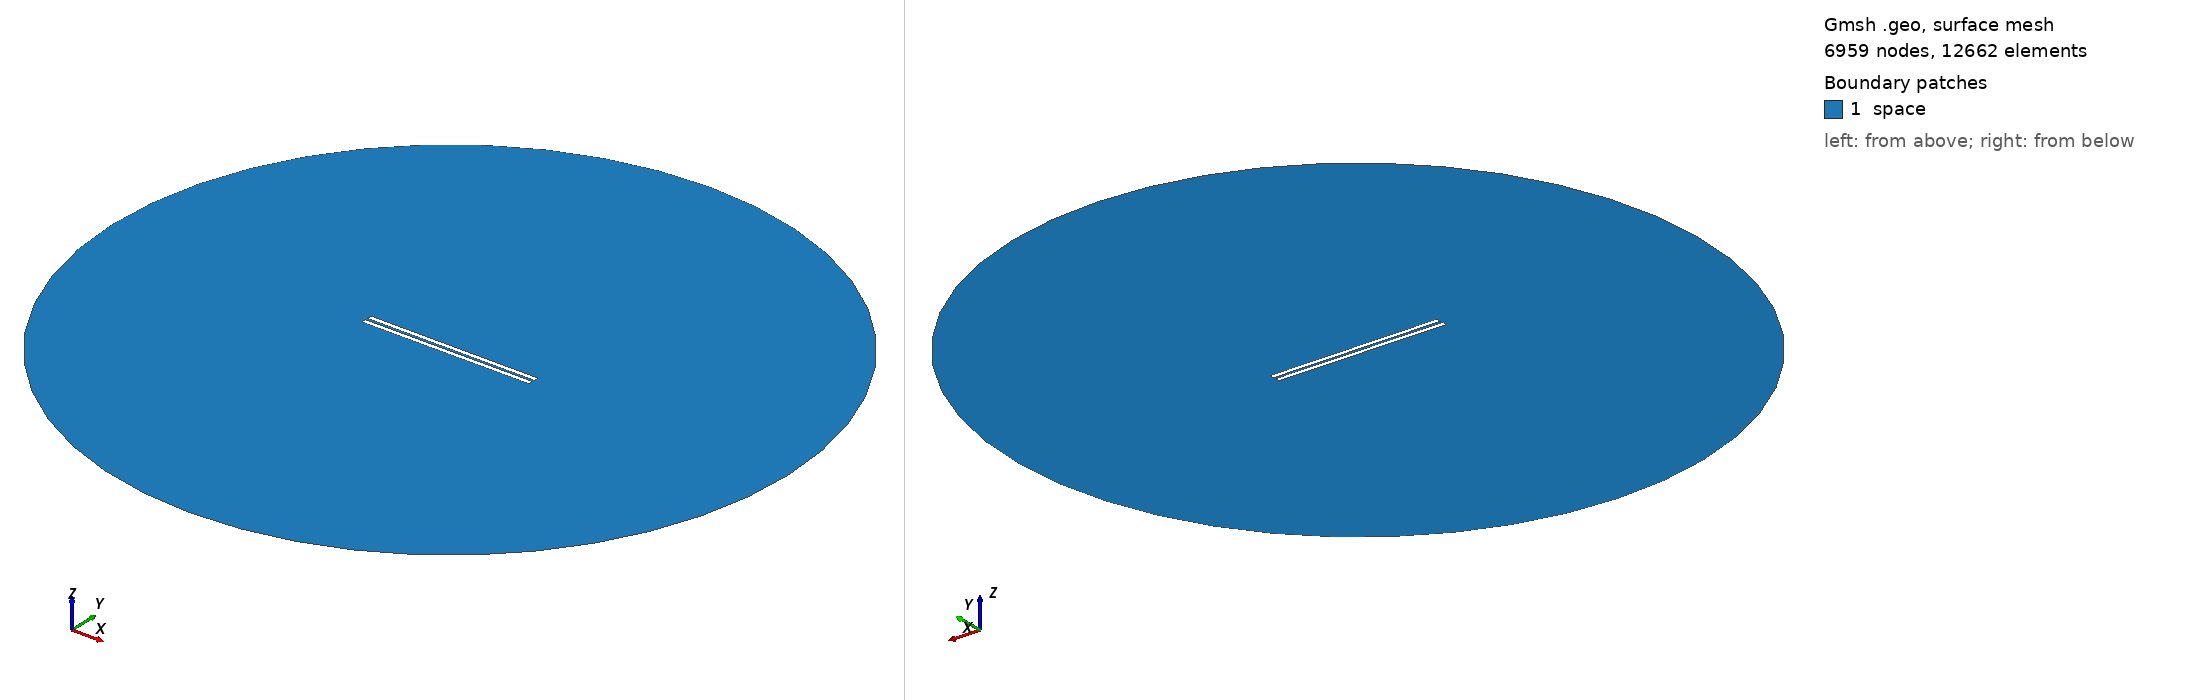

Gmsh geometry script, surface-meshed: 6959 nodes, 12662 surface elements. Boundary patches (legend numbers): 1 space. Left view from above one corner, right view from below the opposite corner. Legend entries are the model's physical surfaces. The drawing asked Gmsh for element sizes between 1% and 20% of the model's largest extent; the script's own settings can give other sizes.

=== 906.geo (drawn) ===
// Set the geometry kernel
SetFactory("OpenCASCADE");

//---------------------------------------
// Rectangles
//---------------------------------------

// Rectangle 1 (top)
Point(1) = {-49.4, 0.75, 0, 1.0};
Point(2) = {49.4, 0.75, 0, 1.0};
Point(3) = {49.4, 3.55, 0, 1.0};
Point(4) = {-49.4, 3.55, 0, 1.0};

Line(1) = {1, 2};
Line(2) = {2, 3};
Line(3) = {3, 4};
Line(4) = {4, 1};

Line Loop(1) = {1, 2, 3, 4};
Plane Surface(1) = {1};

Rotate { {0, 0, 1}, {0,  0.75,  0}, -0.002 } {
  Surface{1};
}

// Rectangle 2 (bottom)
Point(5) = {-49.4, -0.75, 0, 1.0};
Point(6) = {49.4, -0.75, 0, 1.0};
Point(7) = {49.4, -3.55, 0, 1.0};
Point(8) = {-49.4, -3.55, 0, 1.0};

Line(5) = {5, 6};
Line(6) = {6, 7};
Line(7) = {7, 8};
Line(8) = {8, 5};

Line Loop(2) = {5, 6, 7, 8};
Plane Surface(2) = {2}; 


//---------------------------------------
// Circle
//---------------------------------------

// Define points
Point(9) = {0, 0, 0};        // Center
Point(10) = {200, 0, 0};     // Start point
Point(11) = {0, 200, 0};     // 90 degrees
Point(12) = {-200, 0, 0};    // 180 degrees
Point(13) = {0, -200, 0};    // 270 degrees

// Define circle arcs (each needs start, center, end)
Circle(9) = {10, 9, 11};
Circle(10) = {11, 9, 12};
Circle(11) = {12, 9, 13};
Circle(12) = {13, 9, 10};

// Define curve loop and surface if needed
Curve Loop(3) = {9, 10, 11, 12};
Surface(3) = {3};

//---------------------------------------
// Define Physical Groups
//---------------------------------------                

//--- Physical Curves
// Physical groups for boundaries
Physical Line("force_segment", 10) = {1};
Physical Line("upper_plate", 11) = {2, 3, 4};
Physical Line("lower_plate", 12) = {5, 6, 7, 8};
Physical Line("boundary", 20) = {9, 10, 11, 12};

// Subtract Rectangles from Circle
BooleanDifference{ Surface{3}; Delete; }{ Surface{1}; Surface{2}; Delete; }
//--- Physical Surfaces
Physical Surface("space", 30) = {3};


//---------------------------------------
// Fine mesh near the plates
//--------------------------------------- 

// Define a distance field for mesh refinement
Field[1] = Distance;
Field[1].CurvesList = {1, 2, 3, 4, 5, 6, 7, 8};  // Rectangle curves
Field[1].NumPointsPerCurve = 200;

c = 0.3;
// Define threshold field to control mesh size based on distance to attractor
Field[2] = Threshold;
Field[2].IField = 1;
Field[2].LcMin = c; // Minimum element size near the attractor
Field[2].LcMax = 100*c;  // Maximum element size away from the attractor
Field[2].DistMin = 0.01;
Field[2].DistMax = 40;

Background Field = 2;

//---------------------------------------
// 6. Generate the Mesh
//---------------------------------------
Mesh 2;  // 2D mesh generation
